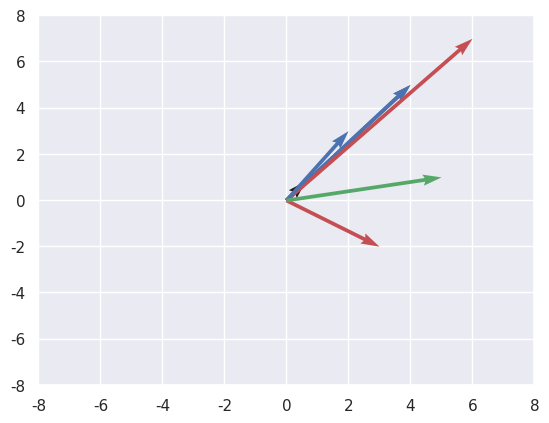

Generate this figure with matplotlib:
import numpy as np
import matplotlib.pyplot as plt
import seaborn as sns

sns.set()

plt.quiver(0,0,1,1)

plt.xlim(-8,8)
plt.ylim(-8,8)
plt.quiver(0,0,4,5, scale=1, scale_units='xy', angles='xy', color='b')

plt.show()

plt.xlim(-8,8)
plt.ylim(-8,8)
plt.quiver(0,0,4,5, scale=1, scale_units='xy', angles='xy', color='b')
plt.quiver(0,0,6,7, scale=1, scale_units='xy', angles='xy', color='r')

plt.show()

#addition of vectors
vector1 = np.array([0,0,2,3])
vector2 = np.array([0,0,3,2])
vector3 = vector1 + vector2
print(vector3)

plt.xlim(-8,8)  
plt.ylim(-8,8)
plt.quiver(0,0,2,3, scale=1, scale_units='xy', angles='xy', color='b')  
plt.quiver(0,0,3,-2, scale=1, scale_units='xy', angles='xy', color='r')  
plt.quiver(0,0,5,1, scale=1, scale_units='xy', angles='xy', color='g')
plt.show()  